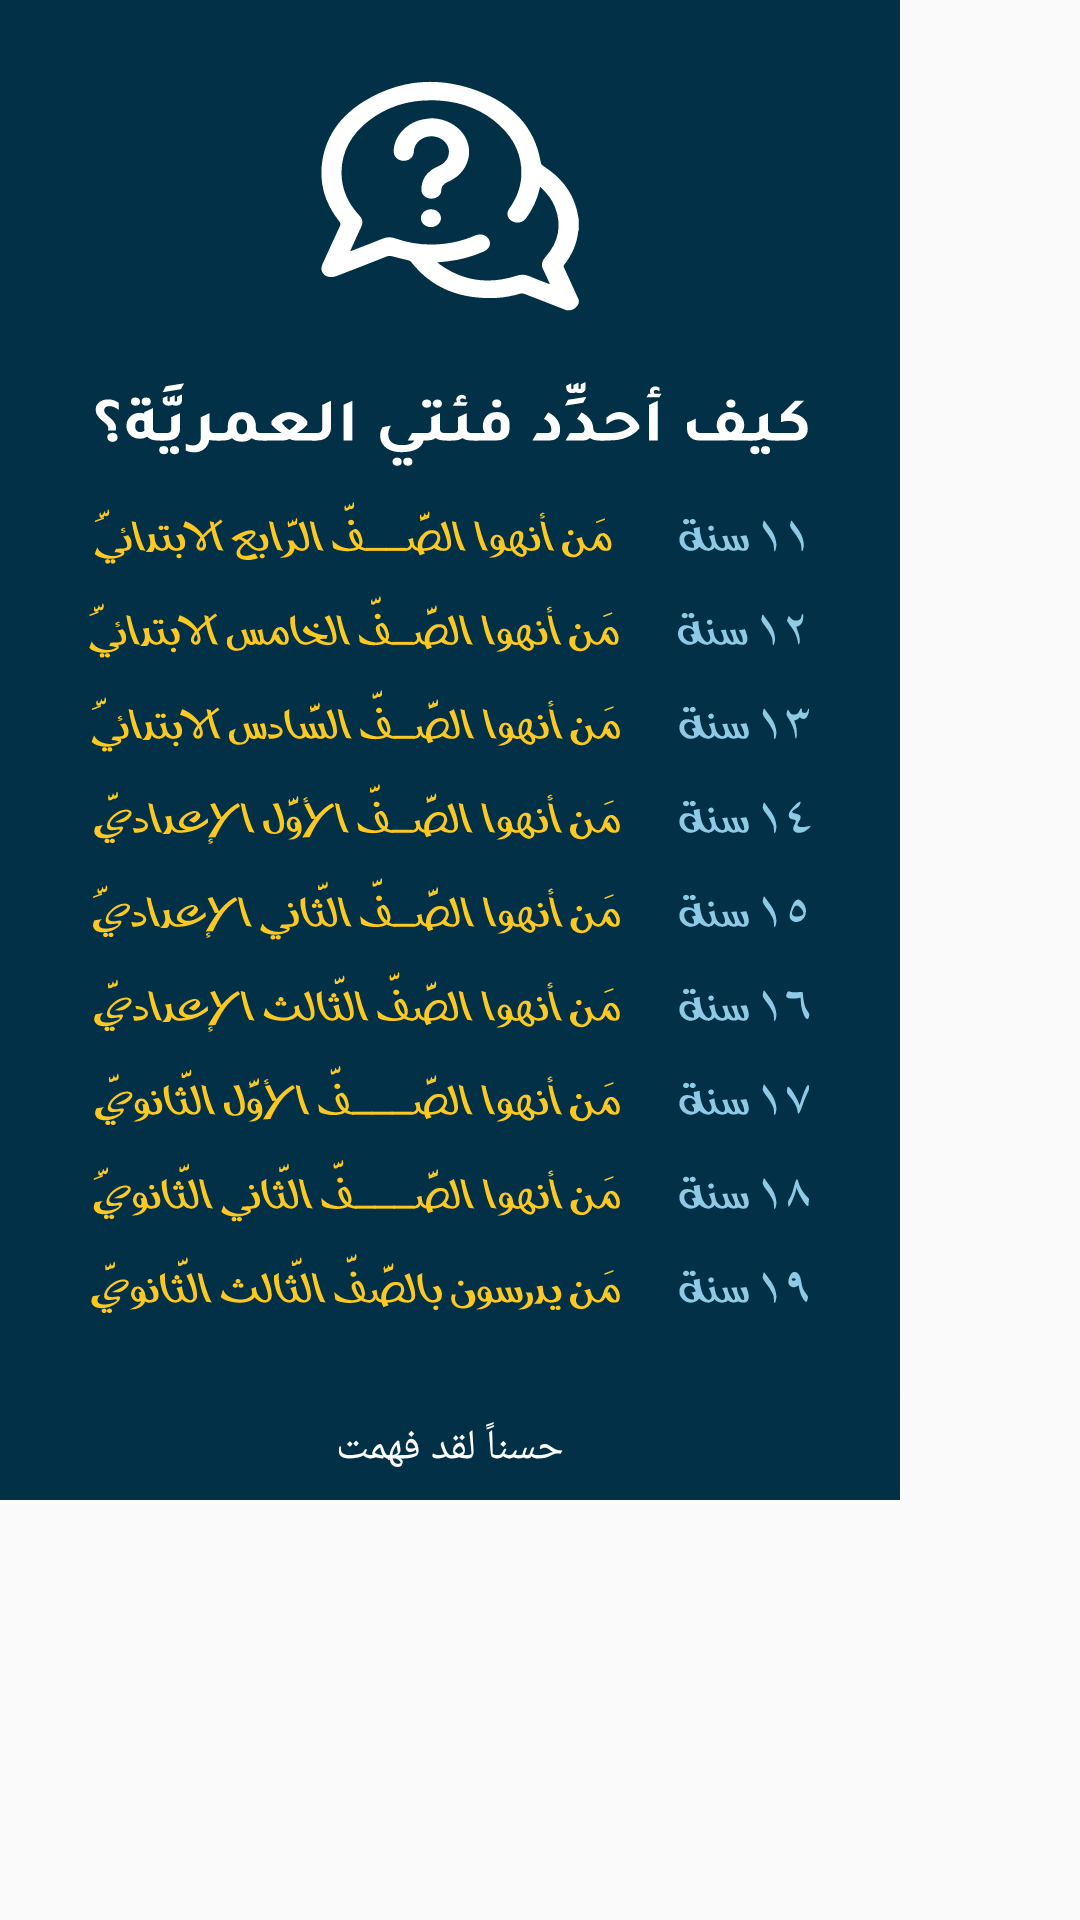

Here is an Android app screen rendered from its layout file. Give the layout XML and the strings, colors and styles it references.
<!-- AndroidManifest.xml: application theme Theme.التحديالأعظمفيالنحو -->
<!-- res/layout/homeactivtydialog.xml -->
<?xml version="1.0" encoding="utf-8"?>

<androidx.constraintlayout.widget.ConstraintLayout xmlns:android="http://schemas.android.com/apk/res/android"
    android:layout_width="match_parent"
    android:layout_height="match_parent"
    xmlns:app="http://schemas.android.com/apk/res-auto">
    <LinearLayout
        android:layout_width="300dp"
        android:layout_height="500dp"
        android:background="@color/black"
        android:orientation="vertical"
        app:layout_constraintBottom_toBottomOf="parent"
        app:layout_constraintEnd_toEndOf="parent"
        app:layout_constraintHorizontal_bias="0.0"
        app:layout_constraintStart_toStartOf="parent"
        app:layout_constraintTop_toTopOf="parent"
        app:layout_constraintVertical_bias="0.0">

<ImageView
    android:layout_width="match_parent"
    android:layout_height="match_parent"
    android:layout_weight="1"
    android:src="@drawable/howtochoosemyage"
    android:scaleType="fitXY"/>

        <Button
            android:id="@+id/canceldialog"
            android:layout_width="match_parent"
            android:layout_weight="1"
            android:layout_height="70dp"
            android:background="#023047"
            android:fontFamily="@font/arabic"
            android:text="حسناً لقد فهمت"
            android:textColor="@color/white" />
    </LinearLayout>
</androidx.constraintlayout.widget.ConstraintLayout>
<!-- resources referenced by this layout -->
<resources>
  <color name="black">#FF000000</color>
  <color name="white">#FFFFFFFF</color>
  <!-- drawable howtochoosemyage: vector/xml drawable (drawable, 234502 chars, omitted) -->
  <style name="Theme.التحديالأعظمفيالنحو" parent="Theme.AppCompat.Light.NoActionBar">
          
          <item name="colorPrimary">#6798c0</item>
          <item name="colorPrimaryVariant">#6798c0</item>
          <item name="colorOnPrimary">@color/white</item>
          
          <item name="colorSecondary">@color/teal_200</item>
          <item name="colorSecondaryVariant">@color/teal_700</item>
          <item name="colorOnSecondary">@color/black</item>
          
          <item name="android:statusBarColor" tools:targetApi="l">?attr/colorPrimaryVariant</item>
          
      </style>
  <color name="teal_200">#FF03DAC5</color>
  <color name="teal_700">#FF018786</color>
</resources>
